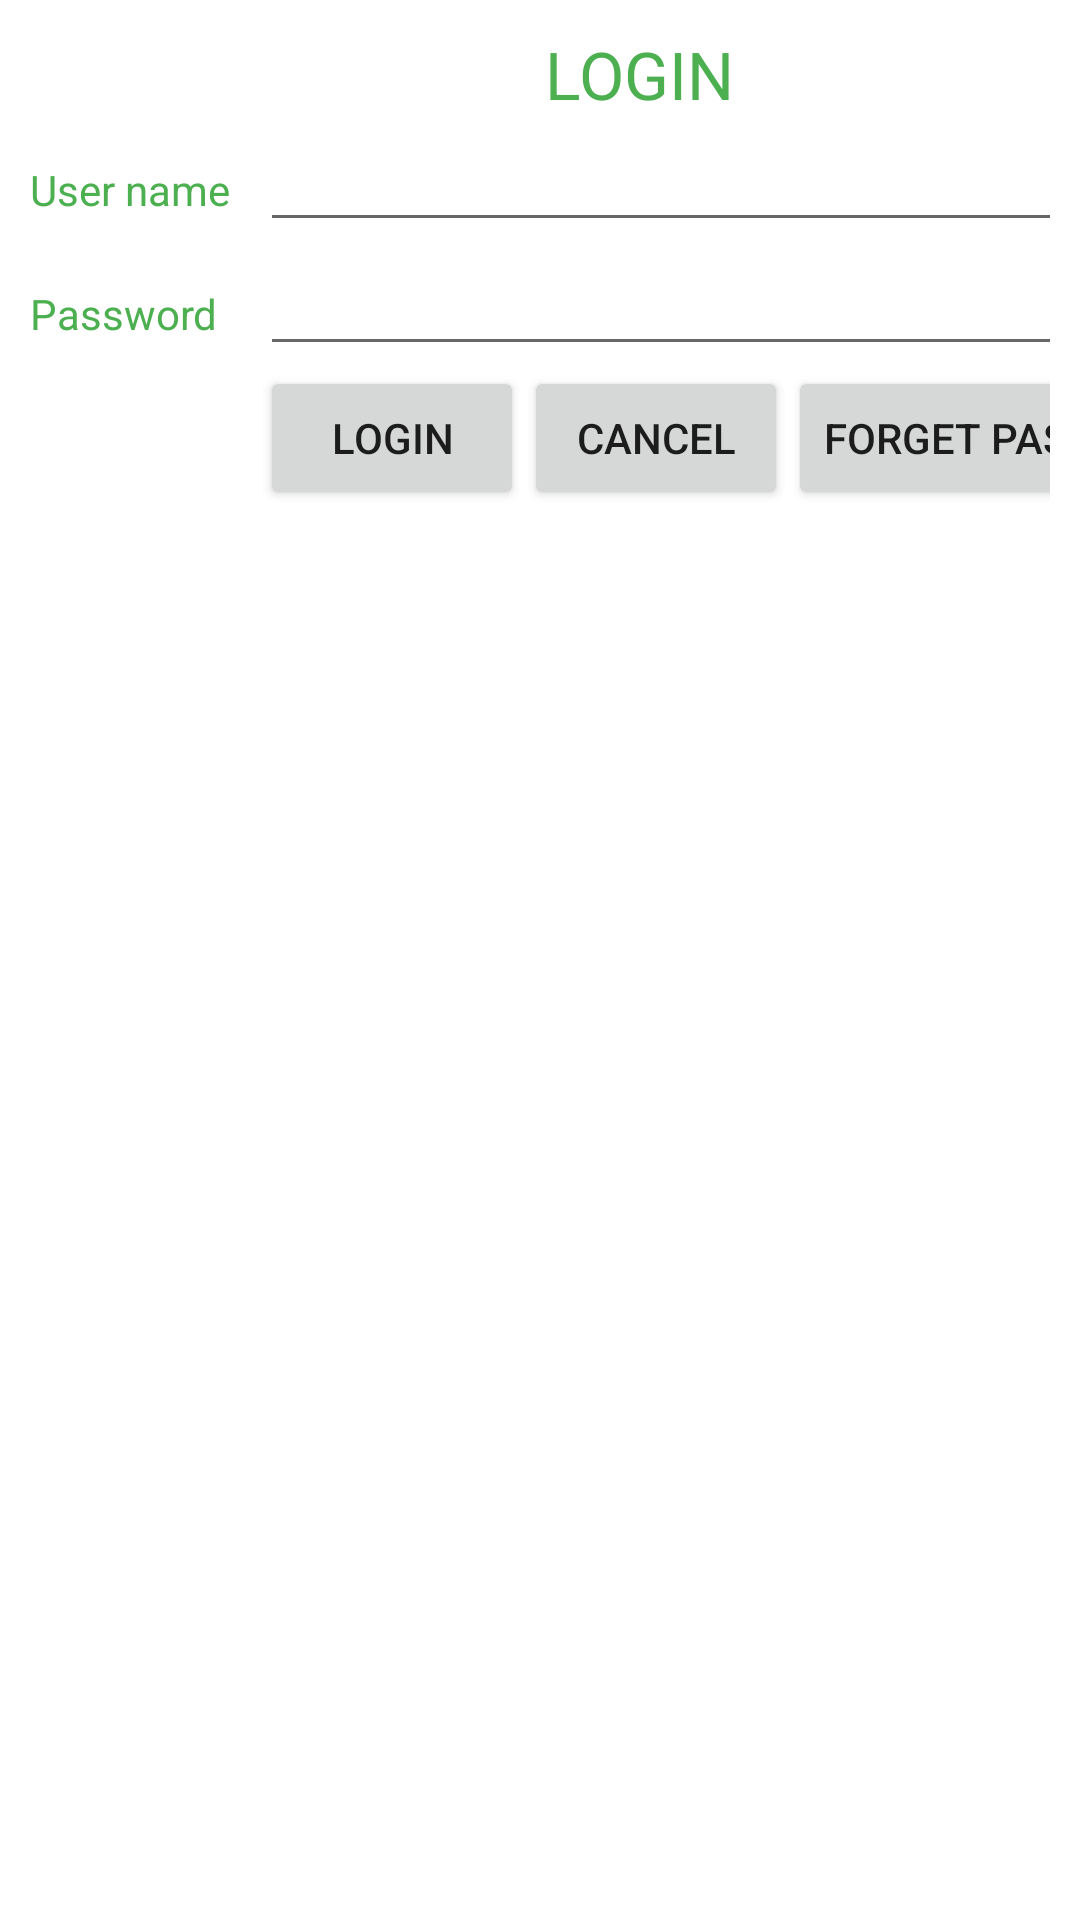

Reconstruct the res/layout file that produces this screen, plus the resources it refers to.
<!-- AndroidManifest.xml: application theme Theme.Puzhelev_PR1011 -->
<!-- res/layout/activity_main.xml -->
<?xml version="1.0" encoding="utf-8"?>
<TableLayout xmlns:android="http://schemas.android.com/apk/res/android"
             xmlns:tools="http://schemas.android.com/tools"
             xmlns:app="http://schemas.android.com/apk/res-auto"
             android:layout_width="match_parent"
             android:layout_height="match_parent"
             android:padding="10dp"
             android:stretchColumns="1, 3"
             tools:context=".MainActivity">
    <TableRow
            android:layout_width="match_parent"
            android:layout_height="match_parent"
    >
        <TextView
            android:id="@+id/textViewAboutLogin1"
            android:layout_width="wrap_content"
            android:layout_height="wrap_content"
            android:layout_span="4"
            android:gravity="center"
            android:text="Login"
            android:textAllCaps="true"
            android:textColor="#4caf50"
            android:textSize="22sp"
        />
    </TableRow>
    <TableRow
            android:layout_width="match_parent"
            android:layout_height="match_parent"
    >
        <TextView
            android:id="@+id/textViewAboutName1"
            android:layout_width="wrap_content"
            android:layout_height="wrap_content"
            android:paddingRight="10dp"
            android:textColor="#4caf50"
            android:text="User name"
        />
        <EditText
                android:id="@+id/editTextUserName1"
                android:layout_width="wrap_content"
                android:layout_height="wrap_content"
                android:layout_span="3"
                android:ems="10"
                android:textColor="#4caf50"
                android:inputType="textPersonName"
        >

        </EditText>
    </TableRow>
    <TableRow
            android:layout_width="match_parent"
            android:layout_height="match_parent"
    >
        <TextView
                android:id="@+id/textViewAboutPassword1"
                android:layout_width="wrap_content"
                android:layout_height="wrap_content"
                android:paddingRight="10dp"
                android:textColor="#4caf50"
                android:text="Password"
        />
        <EditText
                android:id="@+id/editTextPassword2"
                android:layout_width="wrap_content"
                android:layout_height="wrap_content"
                android:layout_span="3"
                android:ems="10"
                android:inputType="textPassword"
        />
    </TableRow>
    <TableRow
            android:layout_width="match_parent"
            android:layout_height="match_parent"
    >
        <Button
            android:id="@+id/buttonLogin1"
            android:layout_width="wrap_content"
            android:layout_height="wrap_content"
            android:layout_column="1"
            android:layout_gravity="right"
            android:text="Login"
        />
        <Button
            android:id="@+id/buttonCancel1"
            android:layout_width="wrap_content"
            android:layout_height="wrap_content"
            android:text="Cancel"
        />
        <Button
                android:id="@+id/buttonForgetPassword2"
                android:layout_width="wrap_content"
                android:layout_height="wrap_content"
                android:layout_gravity="left"
                android:text="Forget Password"
        />
    </TableRow>
</TableLayout>
<!-- resources referenced by this layout -->
<resources>
  <style name="Theme.Puzhelev_PR1011" parent="Theme.MaterialComponents.DayNight.DarkActionBar">
          
          <item name="colorPrimary">@color/purple_500</item>
          <item name="colorPrimaryVariant">@color/purple_700</item>
          <item name="colorOnPrimary">@color/white</item>
          
          <item name="colorSecondary">@color/teal_200</item>
          <item name="colorSecondaryVariant">@color/teal_700</item>
          <item name="colorOnSecondary">@color/black</item>
          
          <item name="android:statusBarColor" tools:targetApi="l">?attr/colorPrimaryVariant</item>
          
      </style>
  <!-- not gathered from this repository: default colours our renderer supplied (Android Studio template values) -->
  <color name="purple_500">#FF6200EE</color>
  <color name="purple_700">#FF3700B3</color>
  <color name="teal_200">#FF03DAC5</color>
  <color name="teal_700">#FF018786</color>
  <color name="black">#FF000000</color>
  <color name="white">#FFFFFFFF</color>
</resources>
